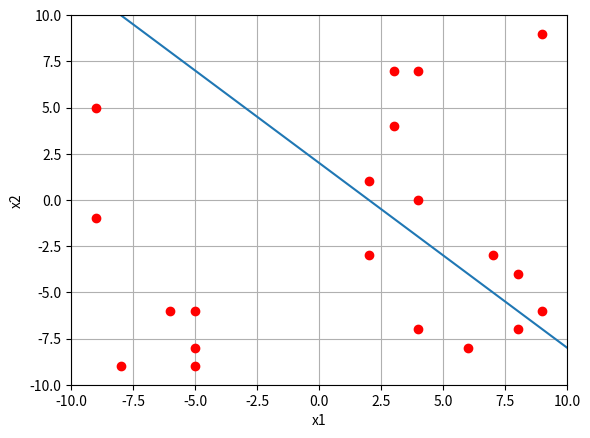

The matplotlib source for this figure:
'''
This program will implement the PLA as states on
the problem 1.4
[redacted]
'''
import numpy as np
import matplotlib.pyplot as plt

'''
this function will return the randomly
misclassified data from the data set
'''
def select_misclassify(res, Dy):

    

    return None

def PLA(Dx, Dy, w):

    res = np.matmul(w, np.transpose(Dx))
    res = np.sign(res)
    mis = select_misclassify(res, Dy)
    

    return None

'''
plot the f: x1 + x2 + 2 = 0
'''
plt.axis([-10, 10, -10, 10])
plt.xlabel("x1")
plt.ylabel("x2")

x1 = np.arange(-10, 11)
x2 = np.array(-x1+2)
plt.plot(x1,x2)

plt.grid(True)

'''
generate the random data set
and plot the data set
'''
np.random.seed(12)
Dx = np.random.randint(-9, 10, size=(20,2))
plt.plot(np.transpose(Dx)[0],np.transpose(Dx)[1], 'ro')

Dy = list(map(lambda x : x[0] + x[1] - 2, Dx))
Dy = np.sign(Dy)
print(Dy.reshape(20,1))
Dy = Dy.reshape(20,1)
#plt.show()

# initialize weight to zero vector
w = np.zeros(3)
print(w)

# insert x0
Dx = np.insert(Dx, 0, 20*[1], axis=1)
print(np.matmul(w, np.transpose(Dx)))


# np.random.seed(20)
# D = np.random.randint(-4, 5, size=(20,2))
# print(D)